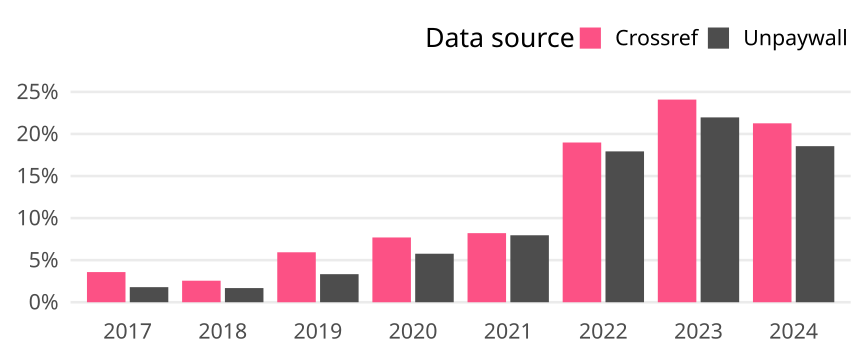

Source data for this figure (header and first rows):
cr_year, cat, article_total, name, oa_articles, oa_share
2017, Germany, 2789, Crossref, 100, 0.03586
2017, Germany, 2789, Unpaywall, 50, 0.01793
2018, Germany, 2852, Crossref, 73, 0.0256
2018, Germany, 2852, Unpaywall, 48, 0.01683
2019, Germany, 2997, Crossref, 178, 0.05939
2019, Germany, 2997, Unpaywall, 100, 0.03337
2020, Germany, 3000, Crossref, 231, 0.077
2020, Germany, 3000, Unpaywall, 173, 0.05767
2021, Germany, 3178, Crossref, 261, 0.08213
2021, Germany, 3178, Unpaywall, 253, 0.07961
2022, Germany, 2939, Crossref, 558, 0.1899
2022, Germany, 2939, Unpaywall, 527, 0.1793
2023, Germany, 2740, Crossref, 660, 0.2409
2023, Germany, 2740, Unpaywall, 602, 0.2197
2024, Germany, 221, Crossref, 47, 0.2127
2024, Germany, 221, Unpaywall, 41, 0.1855
